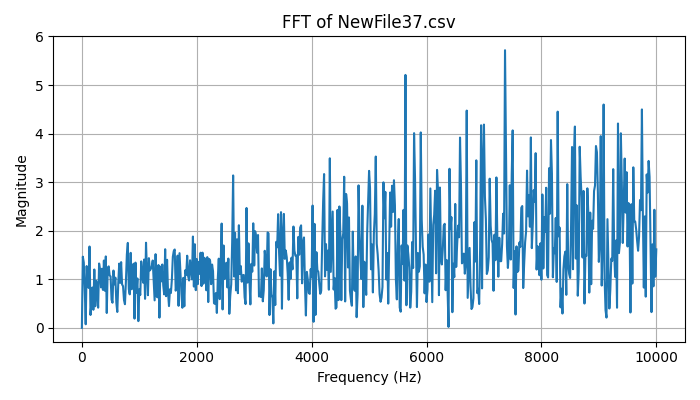

Source data for this figure (header and first rows):
Frequency (Hz), Magnitude
0.0, 1.1102230246251565e-16
16.67, 1.465
33.33, 1.345
50, 0.8208
66.67, 0.0736
83.33, 1.272
100, 0.9456
116.7, 0.822
133.3, 1.675
150, 0.265
166.7, 0.5261
183.3, 0.8309
200, 0.3725
216.7, 1.201
233.3, 0.4442
250, 0.9681
266.7, 0.7686
283.3, 0.4153
300, 1.325
316.7, 1.196
333.3, 0.8327
350, 1.217
366.7, 0.7823
383.3, 1.386
400, 0.7642
416.7, 1.471
433.3, 0.3057
450, 1.23
466.7, 1.266
483.3, 1.08
500, 1.058
516.7, 0.5802
533.3, 0.5176
550, 1.18
566.7, 0.8948
583.3, 1.034
600, 0.5168
616.7, 0.327
633.3, 0.9123
650, 1.323
666.7, 0.9253
683.3, 1.353
700, 0.8948
716.7, 0.8576
733.3, 0.5716
750, 0.4868
766.7, 0.9554
783.3, 1.514
800, 1.749
816.7, 0.7953
833.3, 0.6898
850, 1.544
866.7, 0.7945
883.3, 0.9901
900, 1.32
916.7, 0.19
933.3, 1.343
950, 0.7233
966.7, 1.017
983.3, 0.1382
... 541 more rows
